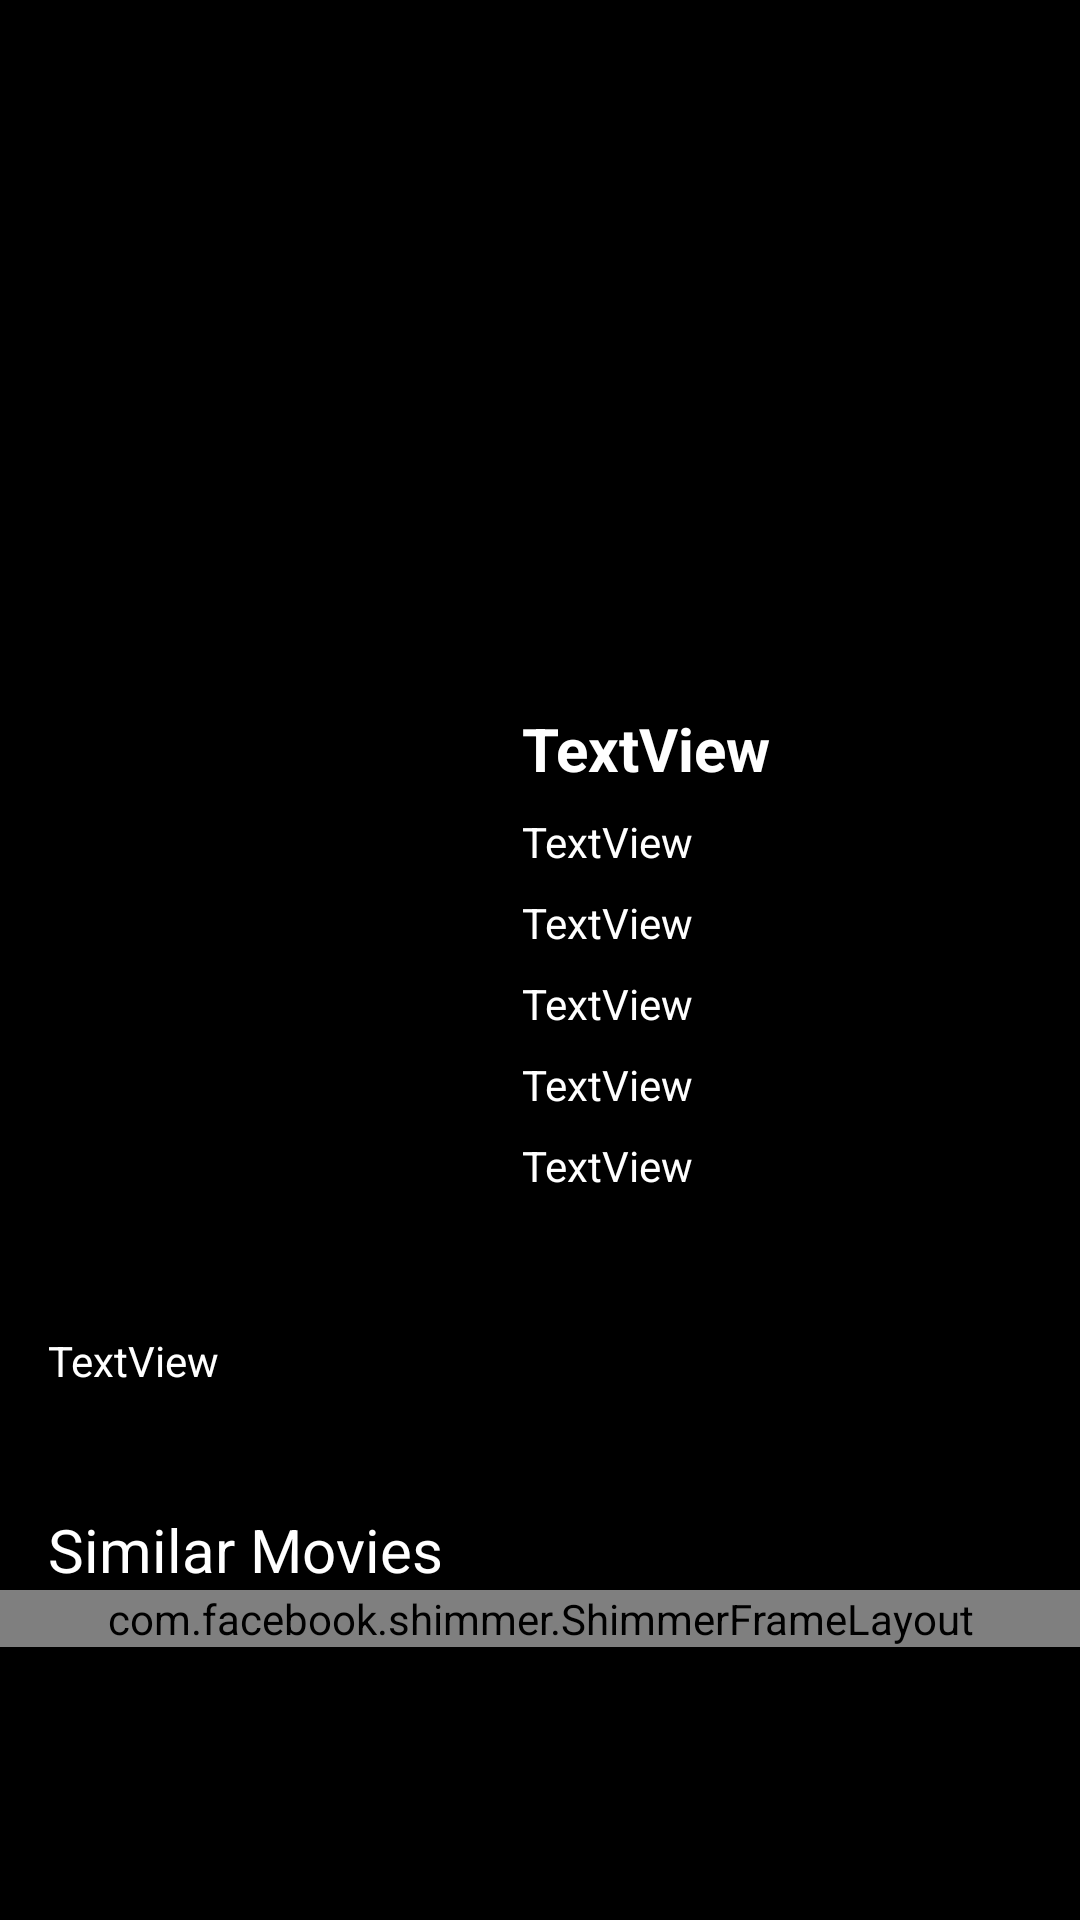

This screen was rendered from an Android layout file. Write that file and the resources it references.
<!-- AndroidManifest.xml: application theme Theme.MovieStreamingApp -->
<!-- res/layout/activity_movie_details.xml -->
<?xml version="1.0" encoding="utf-8"?>
<androidx.core.widget.NestedScrollView xmlns:android="http://schemas.android.com/apk/res/android"
    xmlns:app="http://schemas.android.com/apk/res-auto"
    xmlns:tools="http://schemas.android.com/tools"
    android:background="@color/black"
    android:layout_width="match_parent"
    android:layout_height="match_parent"
    tools:context=".main.activities.MovieDetailsActivity">

    <LinearLayout
        android:layout_width="match_parent"
        android:layout_height="match_parent"
        android:orientation="vertical">

        <androidx.constraintlayout.widget.ConstraintLayout
            android:id="@+id/constraintlayoutMovieDetail"
            android:layout_width="match_parent"
            android:layout_height="wrap_content">

            <ImageView
                android:id="@+id/poster"
                android:layout_width="0dp"
                android:layout_height="220dp"
                android:scaleType="centerCrop"
                app:layout_constraintEnd_toEndOf="parent"
                app:layout_constraintHorizontal_bias="0.448"
                app:layout_constraintStart_toStartOf="parent"
                app:layout_constraintTop_toTopOf="parent"
                app:srcCompat="@drawable/pic" />

            <ImageView
                android:id="@+id/image"
                android:layout_width="150dp"
                android:layout_height="200dp"
                android:layout_marginStart="16dp"
                android:layout_marginTop="16dp"
                android:scaleType="centerCrop"
                app:layout_constraintStart_toStartOf="parent"
                app:layout_constraintTop_toBottomOf="@+id/poster"
                app:srcCompat="@drawable/pic" />

            <TextView
                android:id="@+id/title"
                android:layout_width="0dp"
                android:layout_height="wrap_content"
                android:layout_marginStart="8dp"
                android:layout_marginTop="16dp"
                android:layout_marginEnd="8dp"
                android:text="TextView"
                android:textColor="@color/white"
                android:textSize="20sp"
                android:textStyle="bold"
                app:layout_constraintEnd_toEndOf="parent"
                app:layout_constraintStart_toEndOf="@+id/image"
                app:layout_constraintTop_toBottomOf="@+id/poster" />

            <TextView
                android:id="@+id/genres"
                android:layout_width="0dp"
                android:layout_height="wrap_content"
                android:layout_marginStart="8dp"
                android:layout_marginTop="8dp"
                android:layout_marginEnd="8dp"
                android:text="TextView"
                android:textColor="@color/white"
                app:layout_constraintEnd_toEndOf="parent"
                app:layout_constraintStart_toEndOf="@+id/image"
                app:layout_constraintTop_toBottomOf="@+id/title" />

            <TextView
                android:id="@+id/desc"
                android:layout_width="0dp"
                android:layout_height="wrap_content"
                android:layout_marginStart="16dp"
                android:layout_marginTop="8dp"
                android:layout_marginEnd="16dp"
                android:layout_marginBottom="8dp"
                android:text="TextView"
                android:textColor="@color/white"
                app:layout_constraintBottom_toBottomOf="parent"
                app:layout_constraintEnd_toEndOf="parent"
                app:layout_constraintStart_toStartOf="parent"
                app:layout_constraintTop_toBottomOf="@+id/image" />

            <TextView
                android:id="@+id/release_date"
                android:layout_width="0dp"
                android:layout_height="wrap_content"
                android:layout_marginStart="8dp"
                android:layout_marginTop="8dp"
                android:layout_marginEnd="8dp"
                android:text="TextView"
                android:textColor="@color/white"
                app:layout_constraintEnd_toEndOf="parent"
                app:layout_constraintStart_toEndOf="@+id/image"
                app:layout_constraintTop_toBottomOf="@+id/genres" />

            <TextView
                android:id="@+id/tagline"
                android:layout_width="0dp"
                android:layout_height="wrap_content"
                android:layout_marginStart="8dp"
                android:layout_marginTop="8dp"
                android:layout_marginEnd="8dp"
                android:text="TextView"
                android:textColor="@color/white"
                app:layout_constraintEnd_toEndOf="parent"
                app:layout_constraintStart_toEndOf="@+id/image"
                app:layout_constraintTop_toBottomOf="@+id/release_date" />

            <TextView
                android:id="@+id/runtime"
                android:layout_width="0dp"
                android:layout_height="wrap_content"
                android:layout_marginStart="8dp"
                android:layout_marginTop="8dp"
                android:layout_marginEnd="8dp"
                android:text="TextView"
                android:textColor="@color/white"
                app:layout_constraintEnd_toEndOf="parent"
                app:layout_constraintStart_toEndOf="@+id/image"
                app:layout_constraintTop_toBottomOf="@+id/tagline" />

            <TextView
                android:id="@+id/budget"
                android:layout_width="0dp"
                android:layout_height="wrap_content"
                android:layout_marginStart="8dp"
                android:layout_marginTop="8dp"
                android:layout_marginEnd="8dp"
                android:text="TextView"
                android:textColor="@color/white"
                app:layout_constraintEnd_toEndOf="parent"
                app:layout_constraintStart_toEndOf="@+id/image"
                app:layout_constraintTop_toBottomOf="@+id/runtime" />

        </androidx.constraintlayout.widget.ConstraintLayout>

        <TextView
            android:id="@+id/tv_similar"
            android:layout_width="match_parent"
            android:layout_height="wrap_content"
            android:layout_marginStart="16dp"
            android:layout_marginTop="32dp"
            android:layout_marginEnd="16dp"
            android:text="Similar Movies"
            android:textColor="@color/white"
            android:textSize="20sp" />


        <com.facebook.shimmer.ShimmerFrameLayout
            android:id="@+id/shimmerFrameLayoutSimilarMovie"
            android:layout_width="match_parent"
            android:layout_height="wrap_content"
            android:orientation="horizontal">

            <LinearLayout
                android:layout_width="match_parent"
                android:layout_height="wrap_content"
                android:orientation="horizontal">

                <include layout="@layout/shimmer_similar_tile_item" />

                <include layout="@layout/shimmer_similar_tile_item" />

                <include layout="@layout/shimmer_similar_tile_item" />

            </LinearLayout>
        </com.facebook.shimmer.ShimmerFrameLayout>

        <androidx.recyclerview.widget.RecyclerView
            android:id="@+id/similar_recyclerView"
            android:layout_width="match_parent"
            android:layout_height="wrap_content"
            android:layout_margin="8dp"
            android:layout_marginStart="8dp"
            android:layout_marginTop="16dp"
            android:layout_marginEnd="8dp"
            android:visibility="gone" />

    </LinearLayout>
</androidx.core.widget.NestedScrollView>
<!-- res/layout/shimmer_similar_tile_item.xml (included above) -->
<?xml version="1.0" encoding="utf-8"?>
<androidx.cardview.widget.CardView xmlns:android="http://schemas.android.com/apk/res/android"
    xmlns:app="http://schemas.android.com/apk/res-auto"
    android:layout_width="250dp"
    android:layout_height="150dp"
    android:layout_margin="8dp"
    android:elevation="8dp"
    app:cardCornerRadius="8dp">

    <ImageView
        android:id="@+id/image"
        android:layout_width="match_parent"
        android:layout_height="match_parent"
        android:background="@color/colorGrey"
        android:scaleType="centerCrop"
        android:src="@drawable/pic" />

</androidx.cardview.widget.CardView>
<!-- resources referenced by this layout -->
<resources>
  <style name="Theme.MovieStreamingApp" parent="Theme.MaterialComponents.Light.DarkActionBar">
          
          <item name="colorPrimary">@color/purple_700</item>
          <item name="colorPrimaryDark">@color/purple_700</item>
          <item name="colorAccent">@color/teal_200</item>
          
      </style>
  <!-- not gathered from this repository: default colours our renderer supplied (Android Studio template values) -->
  <color name="purple_700">#FF3700B3</color>
  <color name="teal_200">#FF03DAC5</color>
  <color name="black">#FF000000</color>
  <color name="white">#FFFFFFFF</color>
</resources>
